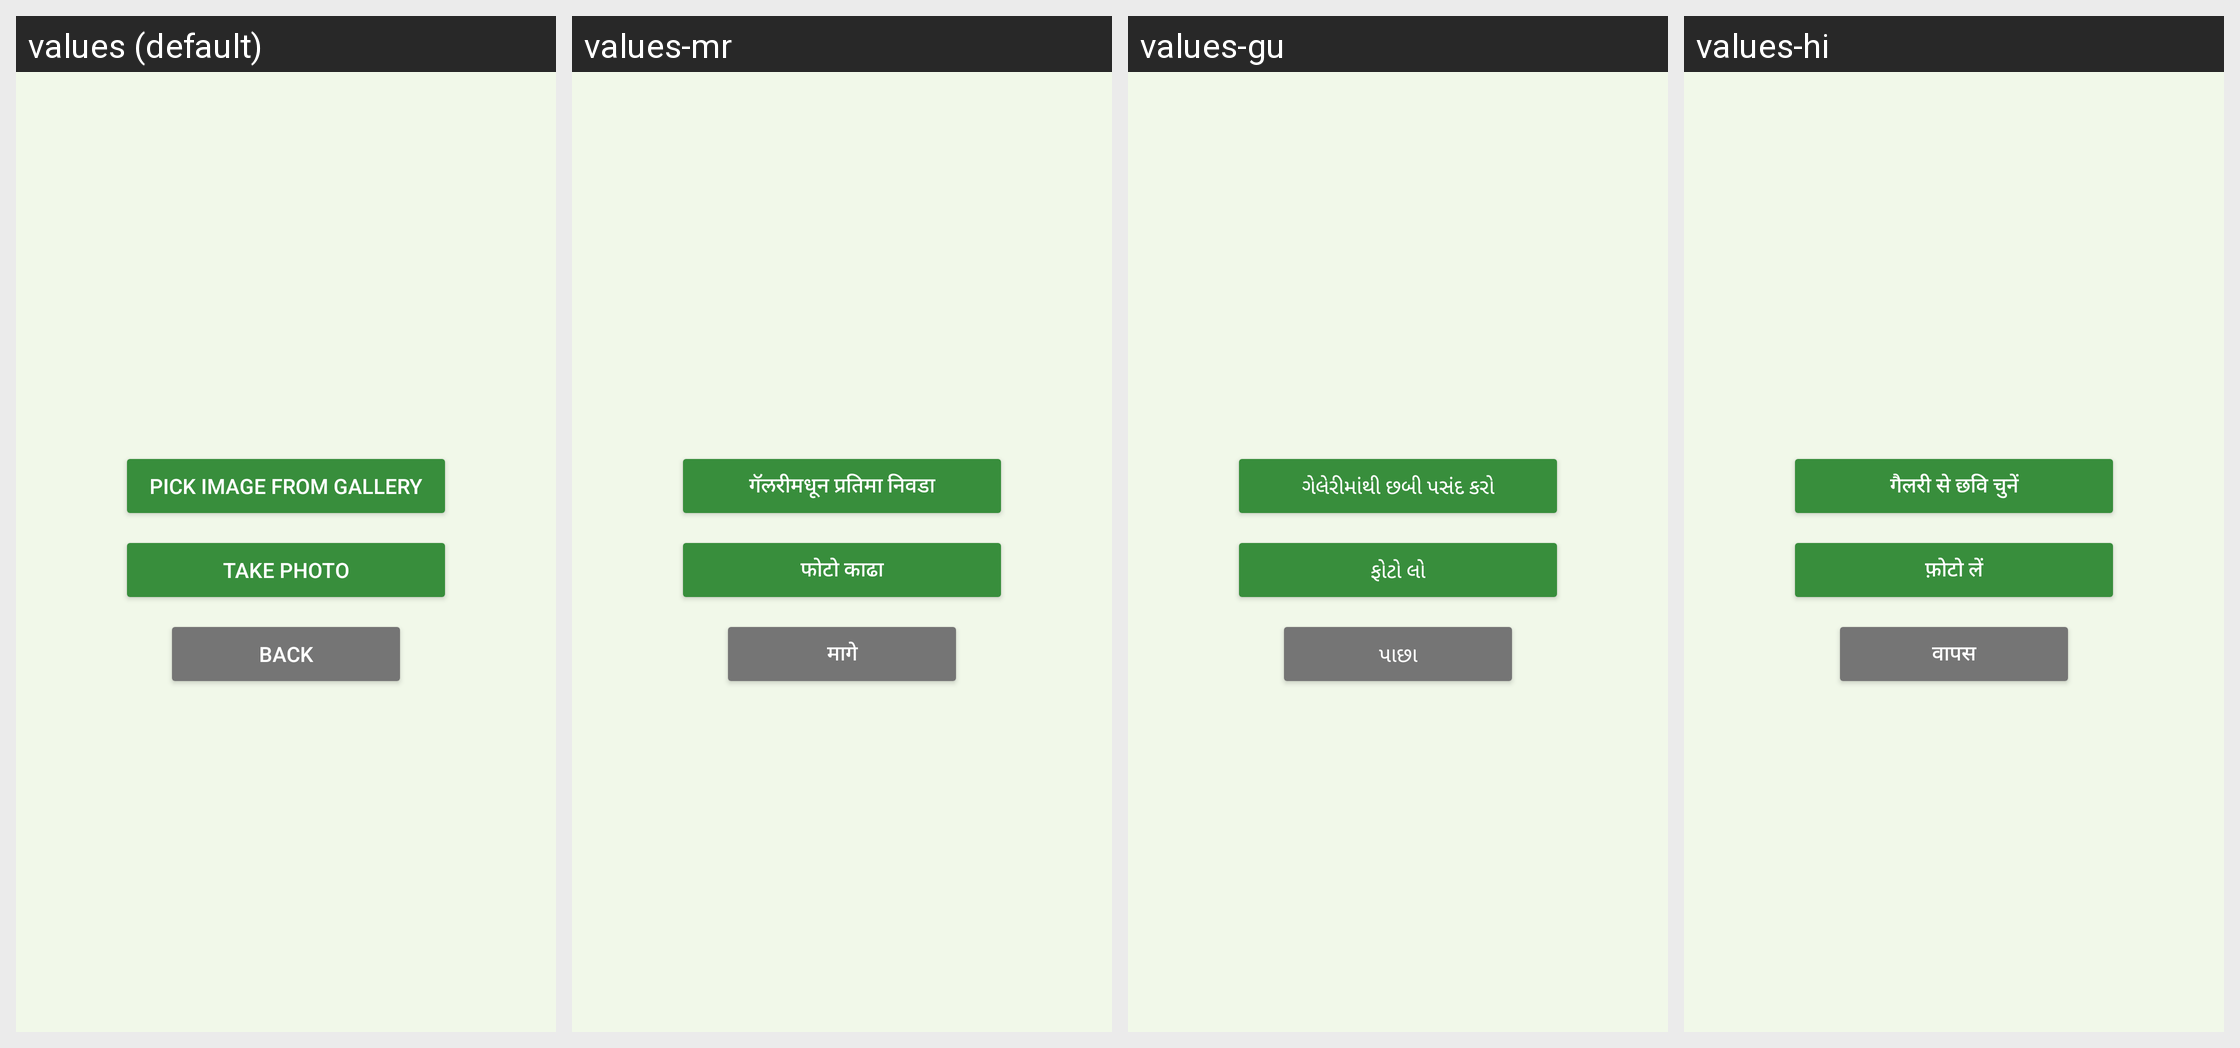

This grid shows one Android layout under several languages. Give, for every string resource on the screen, its name, the default text and each shown locale's text.
Android screen res/layout/fragment_camera.xml rendered under 4 locales, left to right: values (default), values-mr, values-gu, values-hi. Device: Nexus 5 (rendered at 1080×1920; each locale shown at half size, 540×960, under a caption strip naming it); theme Theme.Vaari.
Other locales in the repository, not shown: values-bn, values-kn, values-ml, values-or, values-pa, values-ta, values-te.
Strings drawn on this screen, with the default value and each locale's value (text and hints the layout hard-codes, and strings that could not be matched under every locale, appear in the picture but are not listed):

pick_image
  values: PICK IMAGE FROM GALLERY
  values-mr: गॅलरीमधून प्रतिमा निवडा
  values-gu: ગેલેરીમાંથી છબી પસંદ કરો
  values-hi: गैलरी से छवि चुनें

take_photo
  values: TAKE PHOTO
  values-mr: फोटो काढा
  values-gu: ફોટો લો
  values-hi: फ़ोटो लें

back
  values: BACK
  values-mr: मागे
  values-gu: પાછા
  values-hi: वापस
